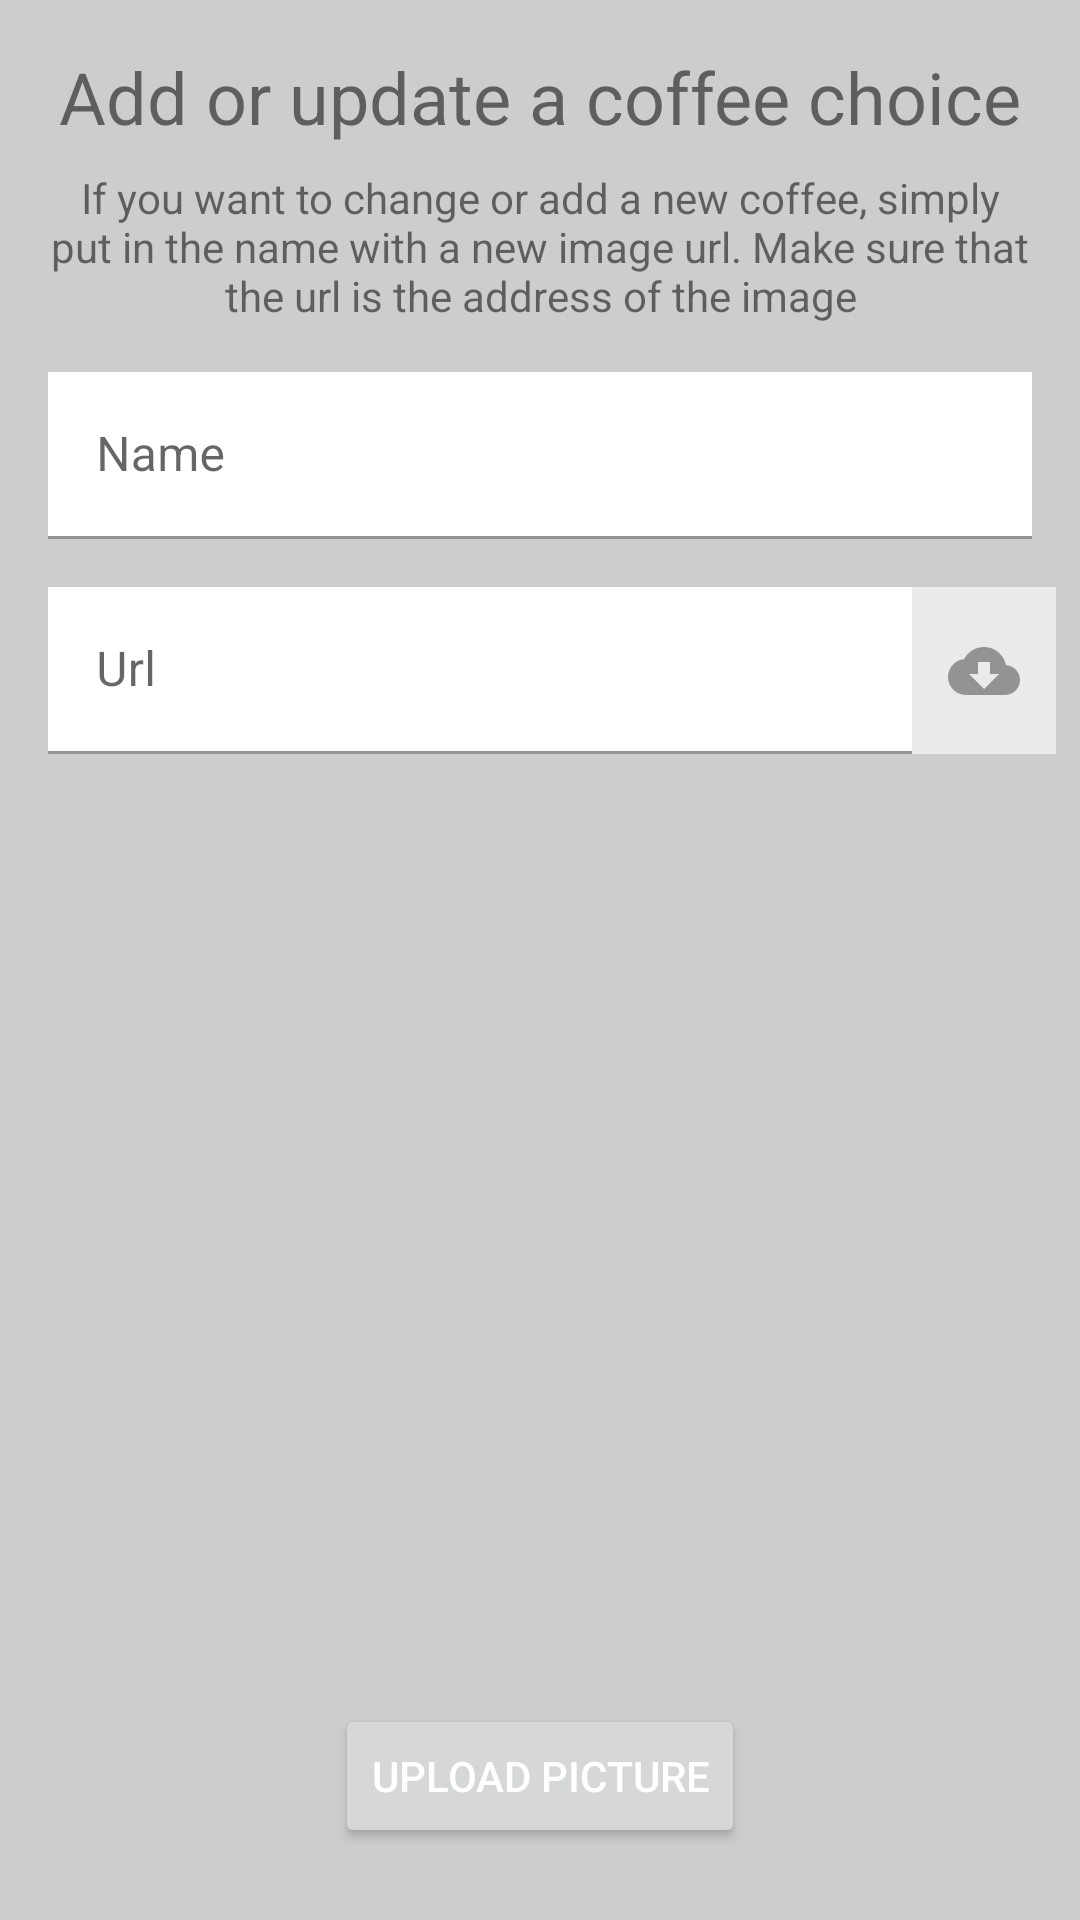

The Android layout XML behind this screen, and the referenced resources:
<!-- AndroidManifest.xml: application theme AppTheme -->
<!-- res/layout/fragment_add_coffee_choice.xml -->
<?xml version="1.0" encoding="utf-8"?>
<androidx.constraintlayout.widget.ConstraintLayout xmlns:android="http://schemas.android.com/apk/res/android"
    xmlns:app="http://schemas.android.com/apk/res-auto"
    xmlns:tools="http://schemas.android.com/tools"
    android:id="@+id/addCoffeeChoiceFragment"
    android:layout_width="match_parent"
    android:layout_height="match_parent"
    android:background="@color/background"
    tools:context=".ui.coffee.fragment.AddCoffeeChoiceFragment">

    <ImageView
        android:id="@+id/imgUploadPicture"
        android:layout_width="0dp"
        android:layout_height="0dp"
        android:layout_marginStart="16dp"
        android:layout_marginTop="16dp"
        android:layout_marginEnd="16dp"
        android:layout_marginBottom="16dp"
        android:background="@color/background"
        app:layout_constraintBottom_toTopOf="@+id/btnUploadPicture"
        app:layout_constraintEnd_toEndOf="parent"
        app:layout_constraintHorizontal_bias="0.5"
        app:layout_constraintStart_toStartOf="parent"
        app:layout_constraintTop_toBottomOf="@+id/textInputLayout2"
        android:contentDescription="@string/fragment_add_coffee_choice_des_img" />

    <Button
        android:id="@+id/btnUploadPicture"
        android:layout_width="wrap_content"
        android:layout_height="wrap_content"
        android:layout_marginBottom="24dp"
        android:text="@string/fragment_add_coffee_choice_btn_text"
        app:layout_constraintBottom_toBottomOf="parent"
        app:layout_constraintEnd_toEndOf="parent"
        app:layout_constraintStart_toStartOf="parent" />

    <TextView
        android:id="@+id/tvTitle"
        android:layout_width="0dp"
        android:layout_height="wrap_content"
        android:layout_marginStart="16dp"
        android:layout_marginTop="16dp"
        android:layout_marginEnd="16dp"
        android:text="@string/fragment_add_coffee_choice_title"
        android:textAlignment="center"
        android:textSize="24sp"
        app:layout_constraintEnd_toEndOf="parent"
        app:layout_constraintStart_toStartOf="parent"
        app:layout_constraintTop_toTopOf="parent" />

    <TextView
        android:id="@+id/tvExplanation"
        android:layout_width="0dp"
        android:layout_height="wrap_content"
        android:layout_marginStart="16dp"
        android:layout_marginTop="8dp"
        android:layout_marginEnd="16dp"
        android:text="@string/fragment_add_coffee_choice_explanation"
        android:textAlignment="center"
        app:layout_constraintEnd_toEndOf="parent"
        app:layout_constraintStart_toStartOf="parent"
        app:layout_constraintTop_toBottomOf="@+id/tvTitle" />

    <com.google.android.material.textfield.TextInputLayout
        android:id="@+id/textInputLayout"
        android:layout_width="0dp"
        android:layout_height="wrap_content"
        android:layout_marginStart="16dp"
        android:layout_marginTop="16dp"
        android:layout_marginEnd="16dp"
        app:layout_constraintEnd_toEndOf="parent"
        app:layout_constraintStart_toStartOf="parent"
        app:layout_constraintTop_toBottomOf="@+id/tvExplanation">

        <com.google.android.material.textfield.TextInputEditText
            android:id="@+id/tiName"
            android:layout_width="match_parent"
            android:layout_height="wrap_content"
            android:background="@android:color/white"
            android:hint="@string/fragment_add_coffee_choice_hint_name"
            android:maxLines="1"
            android:textColor="#000000" />
    </com.google.android.material.textfield.TextInputLayout>

    <com.google.android.material.textfield.TextInputLayout
        android:id="@+id/textInputLayout2"
        android:layout_width="0dp"
        android:layout_height="wrap_content"
        android:layout_marginStart="16dp"
        android:layout_marginTop="16dp"
        android:orientation="vertical"
        app:layout_constraintEnd_toStartOf="@+id/btnGetImage"
        app:layout_constraintStart_toStartOf="parent"
        app:layout_constraintTop_toBottomOf="@+id/textInputLayout">

        <com.google.android.material.textfield.TextInputEditText
            android:id="@+id/tiUrl"
            android:layout_width="match_parent"
            android:layout_height="wrap_content"
            android:background="@android:color/white"
            android:hint="@string/fragment_add_coffee_choice_hint_url"
            android:maxLines="3"
            android:textColor="#000000" />
    </com.google.android.material.textfield.TextInputLayout>

    <ImageButton
        android:id="@+id/btnGetImage"
        android:layout_width="48dp"
        android:layout_height="0dp"
        android:layout_marginEnd="8dp"
        android:background="#EAEAEA"
        android:src="@drawable/ic_baseline_cloud_download_24"
        android:foreground="?android:attr/selectableItemBackground"
        app:layout_constraintBottom_toBottomOf="@+id/textInputLayout2"
        app:layout_constraintEnd_toEndOf="parent"
        app:layout_constraintTop_toTopOf="@+id/textInputLayout2"
        android:contentDescription="@string/fragment_add_coffee_choice_btn_img_des" />

</androidx.constraintlayout.widget.ConstraintLayout>
<!-- resources referenced by this layout -->
<resources>
  <color name="background">#CDCDCD</color>
  <!-- drawable ic_baseline_cloud_download_24 (drawable) -->
  <vector android:height="24dp" android:tint="#939393"
      android:viewportHeight="24" android:viewportWidth="24"
      android:width="24dp" xmlns:android="http://schemas.android.com/apk/res/android">
      <path android:fillColor="@android:color/white" android:pathData="M19.35,10.04C18.67,6.59 15.64,4 12,4 9.11,4 6.6,5.64 5.35,8.04 2.34,8.36 0,10.91 0,14c0,3.31 2.69,6 6,6h13c2.76,0 5,-2.24 5,-5 0,-2.64 -2.05,-4.78 -4.65,-4.96zM17,13l-5,5 -5,-5h3V9h4v4h3z"/>
  </vector>
  <string name="fragment_add_coffee_choice_btn_img_des">Click img button</string>
  <string name="fragment_add_coffee_choice_btn_text">Upload picture</string>
  <string name="fragment_add_coffee_choice_des_img">Coffee Choice</string>
  <string name="fragment_add_coffee_choice_explanation">If you want to change or add a new coffee, simply put in the name with a new image url. Make sure that the url is the address of the image</string>
  <string name="fragment_add_coffee_choice_hint_name">Name</string>
  <string name="fragment_add_coffee_choice_hint_url">Url</string>
  <string name="fragment_add_coffee_choice_title">Add or update a coffee choice</string>
  <style name="AppTheme" parent="Theme.MaterialComponents.DayNight">
          
          <item name="colorPrimary">@color/colorPrimary</item>
          <item name="colorPrimaryDark">@color/colorPrimaryDark</item>
          <item name="colorAccent">@color/colorAccent</item>
          
          <item name="android:textColorPrimary">@color/menuColorText</item>
      </style>
  <color name="colorPrimary">#6200EE</color>
  <color name="colorPrimaryDark">#3700B3</color>
  <color name="colorAccent">#03DAC5</color>
  <color name="menuColorText">#FFFFFF</color>
</resources>
